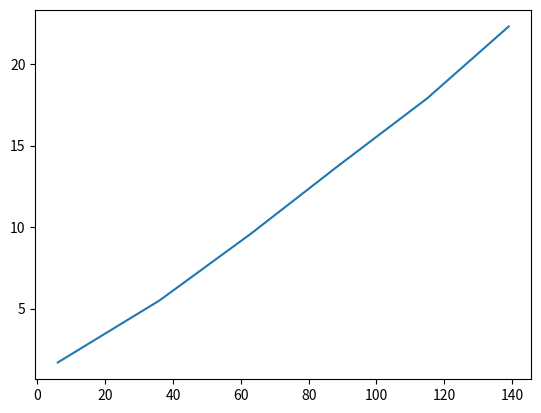

Write Python code to recreate this figure.
import matplotlib.pyplot as plt
import numpy as np

B = np.array([6, 36, 63, 89, 115, 139])
Vh = np.array([1.7, 5.5, 9.6, 13.8, 17.9, 22.3])

plt.plot(B, Vh)
plt.show()
